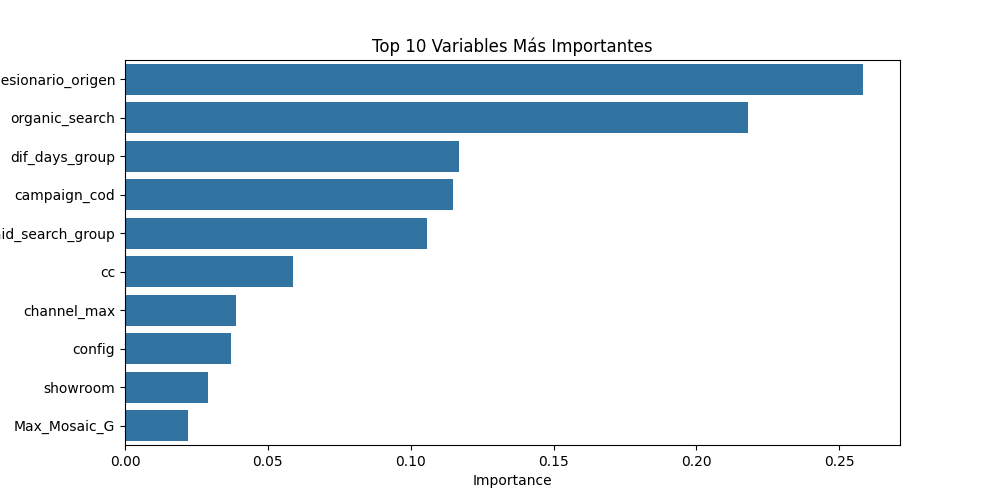

Source data for this figure (header and first rows):
Feature, Importance
codigo_concesionario_origen, 0.2583
organic_search, 0.2182
dif_days_group, 0.1171
campaign_cod, 0.1149
paid_search_group, 0.1057
cc, 0.05885
channel_max, 0.03884
config, 0.03708
showroom, 0.02917
Max_Mosaic_G, 0.0219
